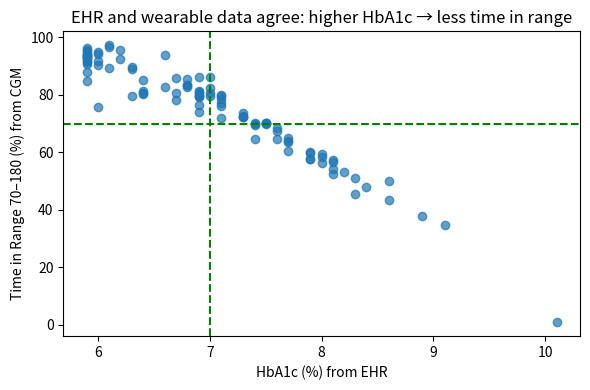
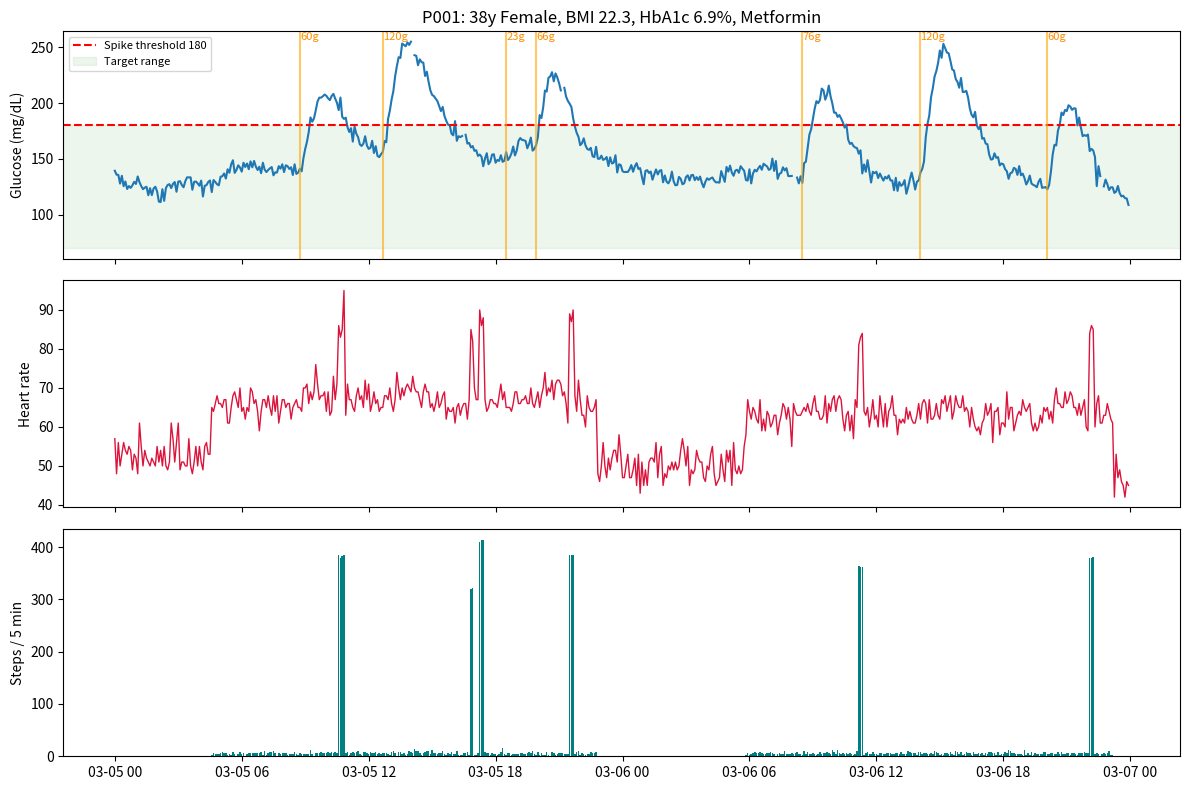

Write Python code to recreate these figures, in order.
import numpy as np
import pandas as pd
import matplotlib.pyplot as plt

SEED = 42
rng = np.random.default_rng(SEED)

N_PATIENTS = 100          # how many virtual patients
N_DAYS = 14               # how many days of wearable data per patient
STEP_MIN = 5              # a CGM gives one reading every 5 minutes
SLOTS_PER_DAY = 24 * 60 // STEP_MIN   # = 288 readings per day
START_DATE = pd.Timestamp("2026-03-02")  # a Monday

print(f"We will create {N_PATIENTS} patients x {N_DAYS} days x {SLOTS_PER_DAY} readings/day "
      f"= {N_PATIENTS * N_DAYS * SLOTS_PER_DAY:,} wearable readings")

def generate_ehr(n, rng):
    rows = []
    for i in range(n):
        age = int(rng.integers(35, 76))
        sex = rng.choice(["Male", "Female"])
        bmi = float(np.clip(rng.normal(26.5, 4.0), 18.5, 40))
        years_with_diabetes = float(np.clip(rng.gamma(2.0, 3.0), 0.5, 25))
        tcf7l2 = int(rng.binomial(2, 0.30))              # genetic risk alleles
        family_history = bool(rng.random() < 0.45 + 0.10 * tcf7l2)

        hba1c = float(np.clip(6.3 + 0.06 * (bmi - 26) + 0.09 * years_with_diabetes
                              + 0.15 * tcf7l2 + rng.normal(0, 0.8), 5.9, 11.5))

        # Doctors escalate treatment as HbA1c rises
        if hba1c < 6.5:
            medication = rng.choice(["Lifestyle only", "Metformin"], p=[0.4, 0.6])
        elif hba1c < 8.0:
            medication = "Metformin"
        elif hba1c < 9.5:
            medication = rng.choice(["Metformin + DPP-4 inhibitor", "Metformin + SGLT2 inhibitor"])
        else:
            medication = rng.choice(["Metformin + Basal insulin", "Metformin + SGLT2 inhibitor"], p=[0.6, 0.4])

        systolic_bp = float(np.clip(118 + 0.45 * (age - 35) + 0.8 * (bmi - 24) + rng.normal(0, 10), 95, 190))
        diastolic_bp = float(np.clip(0.55 * systolic_bp + rng.normal(8, 6), 60, 115))
        ldl = float(np.clip(rng.normal(115, 30), 50, 220))
        hdl = float(np.clip(rng.normal(44 if sex == "Male" else 50, 8) - 0.3 * (bmi - 24), 25, 80))
        triglycerides = float(np.clip(rng.lognormal(np.log(140 + 5 * (bmi - 24)), 0.3), 60, 500))
        creatinine = float(np.clip(rng.normal(0.95 if sex == "Male" else 0.75, 0.15)
                                   + 0.004 * (age - 35) + 0.01 * years_with_diabetes, 0.5, 2.2))

        diagnoses = ["Type 2 Diabetes"]
        if systolic_bp >= 140 or rng.random() < 0.10:
            diagnoses.append("Hypertension")
        if ldl >= 130 or triglycerides >= 200:
            diagnoses.append("Dyslipidemia")
        if bmi >= 27.5:
            diagnoses.append("Obesity")
        if years_with_diabetes > 10 and rng.random() < 0.3:
            diagnoses.append("Peripheral neuropathy")

        rows.append(dict(
            patient_id=f"P{i + 1:03d}", age=age, sex=sex, bmi=round(bmi, 1),
            years_with_diabetes=round(years_with_diabetes, 1), hba1c_pct=round(hba1c, 1),
            tcf7l2_risk_alleles=tcf7l2, family_history_diabetes=family_history,
            medication=medication, systolic_bp=round(systolic_bp), diastolic_bp=round(diastolic_bp),
            ldl_mg_dl=round(ldl), hdl_mg_dl=round(hdl), triglycerides_mg_dl=round(triglycerides),
            creatinine_mg_dl=round(creatinine, 2), past_diagnoses="; ".join(diagnoses),
            activity_level=rng.choice(["Low", "Moderate", "High"], p=[0.45, 0.40, 0.15]),
            diet_pattern=rng.choice(["Rice-dominant", "Wheat-dominant", "Mixed"], p=[0.40, 0.35, 0.25]),
        ))
    return pd.DataFrame(rows)

ehr = generate_ehr(N_PATIENTS, rng)
ehr.head()

MED_BOOST = {"Lifestyle only": 1.00, "Metformin": 1.15,
             "Metformin + DPP-4 inhibitor": 1.25, "Metformin + SGLT2 inhibitor": 1.30,
             "Metformin + Basal insulin": 1.40}

def hidden_physiology(p, rng):
    impairment = 1 + 0.04 * (p.bmi - 22) + 0.12 * (p.hba1c_pct - 6) + 0.02 * p.years_with_diabetes
    return dict(
        insulin_sensitivity=0.022 / impairment * MED_BOOST[p.medication] * rng.lognormal(0, 0.15),
        carb_sensitivity=2.8 * (1 + 0.10 * (p.hba1c_pct - 6)) * rng.lognormal(0, 0.15),
        dawn_amplitude=max(0.0, rng.normal(8 + 4 * (p.hba1c_pct - 6), 5)),
        sleep_trait=rng.choice(["Good", "Fair", "Poor"], p=[0.40, 0.35, 0.25]),
        walk_habit={"Low": 0.10, "Moderate": 0.30, "High": 0.60}[p.activity_level] * rng.uniform(0.6, 1.4),
        resting_hr=float(np.clip(64 + 0.35 * (p.bmi - 22) - {"Low": 0, "Moderate": 2, "High": 6}[p.activity_level]
                                 + rng.normal(0, 4), 52, 92)),
        target_mean_glucose=28.7 * p.hba1c_pct - 46.7,
    )

hidden = {p.patient_id: hidden_physiology(p, rng) for p in ehr.itertuples()}
pd.DataFrame(hidden).T.head()

def gamma_absorption(carbs_g, tau_min, n_slots=48):
    """How carbs enter the blood over ~4 hours after a meal (grams per 5-min slot)."""
    t = np.arange(n_slots) * STEP_MIN + STEP_MIN / 2
    return carbs_g * t / tau_min ** 2 * np.exp(-t / tau_min) * STEP_MIN

def slot(day, hour):
    return int(round((day * 24 + hour) * 60 / STEP_MIN))

def simulate_lifestyle(p, h, rng):
    T = N_DAYS * SLOTS_PER_DAY
    carb_abs = np.zeros(T + 60)          # carbs entering the blood, per slot
    carbs_logged = np.zeros(T)
    steps = np.zeros(T)
    stage = np.array([""] * T, dtype=object)
    nights = []

    sleep_mean = {"Good": 7.3, "Fair": 6.5, "Poor": 5.6}[h["sleep_trait"]]
    deep_scale = {"Good": 1.0, "Fair": 0.85, "Poor": 0.65}[h["sleep_trait"]]
    awake_p = {"Good": 0.03, "Fair": 0.06, "Poor": 0.10}[h["sleep_trait"]]
    tau_diet = {"Rice-dominant": 30, "Wheat-dominant": 40, "Mixed": 35}[p.diet_pattern]
    base_steps = {"Low": 6, "Moderate": 11, "High": 16}[p.activity_level]
    morning_walk_p = {"Low": 0.08, "Moderate": 0.30, "High": 0.60}[p.activity_level]

    # ---- Sleep: night n runs from evening of day n to morning of day n+1 ----
    wake_hours = {}
    for n in range(-1, N_DAYS):
        weekend = (START_DATE + pd.Timedelta(days=n + 1)).dayofweek >= 5
        duration = float(np.clip(rng.normal(sleep_mean + (0.5 if weekend else 0), 0.8), 3.5, 10))
        bed = 23.0 + rng.normal(0, 0.6) + (0.4 if weekend else 0)
        wake = bed + duration - 24                       # hour on next morning
        wake_hours[n + 1] = wake
        s0, s1 = slot(n, bed), slot(n, bed + duration)
        awake_slots, deep_slots, total = 0, 0, 0
        for s in range(max(s0, 0), min(s1, T)):
            m = (s - s0) * STEP_MIN
            cycle, pos = m // 90, (m % 90) / 90
            deep_w = max(0.0, 0.55 - 0.13 * cycle) * deep_scale if 0.1 < pos < 0.6 else 0.02
            rem_w = min(0.6, 0.20 + 0.08 * cycle) if pos >= 0.6 else 0.03
            r = rng.random()
            if r < awake_p:
                st = "Awake"
            elif r < awake_p + deep_w:
                st = "Deep"
            elif r < awake_p + deep_w + rem_w:
                st = "REM"
            else:
                st = "Light"
            stage[s] = st
            total += 1
            awake_slots += st == "Awake"
            deep_slots += st == "Deep"
        if n + 1 < N_DAYS:
            nights.append(dict(day=n + 1, sleep_hours=duration,
                               sleep_efficiency=1 - awake_p if total == 0 else 1 - awake_slots / total,
                               deep_pct=0 if total == 0 else deep_slots / total))

    asleep = stage != ""

    # ---- Meals, activity, stress ----
    stress = np.ones(N_DAYS)
    for d in range(N_DAYS):
        weekend = (START_DATE + pd.Timedelta(days=d)).dayofweek >= 5
        celebration = rng.random() < 0.07
        if rng.random() < 0.05:
            stress[d] = rng.uniform(0.70, 0.85)
        size = (1.15 if weekend else 1.0) * (1.10 if p.diet_pattern == "Rice-dominant" else 1.0)
        wake = wake_hours[d]

        meals = [
            (max(wake + 0.5, rng.normal(8.2 + (0.7 if weekend else 0), 0.5)), rng.uniform(35, 70), True),
            (rng.normal(13.5, 0.7), rng.uniform(60, 115), True),
            (rng.normal(17.5, 0.6), rng.uniform(15, 40), rng.random() < 0.65),   # chai + snack
            (rng.normal(21.0, 0.7), rng.uniform(55, 105), True),
        ]
        if celebration:
            meals.append((rng.normal(19.0, 1.0), rng.uniform(30, 60), True))    # sweets
        for i, (hour, carbs, happens) in enumerate(meals):
            if not happens:
                continue
            carbs *= size
            s = slot(d, hour)
            tau = tau_diet * rng.uniform(0.8, 1.25) * (0.8 if i == 4 else 1.0)
            carb_abs[s:s + 48] += gamma_absorption(carbs, tau)
            if rng.random() < 0.85:                                              # patient logs the meal
                carbs_logged[s] += round(carbs * rng.uniform(0.8, 1.2))
            if i in (1, 3) and rng.random() < h["walk_habit"]:                    # post-meal walk
                w0 = s + int(rng.integers(2, 6))
                steps[w0:w0 + int(rng.integers(3, 7))] += rng.uniform(350, 550)

        if rng.random() < morning_walk_p:
            w0 = slot(d, wake + rng.uniform(0.3, 1.0))
            steps[w0:w0 + int(rng.integers(5, 10))] += rng.uniform(400, 600)

    awake_day = ~asleep
    steps += np.where(awake_day, rng.poisson(base_steps, T), 0)
    bouts = awake_day & (rng.random(T) < 0.008)
    for s in np.where(bouts)[0]:
        steps[s:s + int(rng.integers(2, 5))] += rng.uniform(300, 500)
    steps[asleep] = 0

    return dict(carb_abs=carb_abs[:T], carbs_logged=carbs_logged, steps=np.round(steps),
                stage=stage, asleep=asleep, nights=pd.DataFrame(nights), stress=stress)

def simulate_glucose(p, h, life, rng):
    T = N_DAYS * SLOTS_PER_DAY
    hours = (np.arange(T) * STEP_MIN / 60) % 24
    day = np.arange(T) // SLOTS_PER_DAY

    sleep_by_day = life["nights"].set_index("day")["sleep_hours"].reindex(range(N_DAYS)).fillna(7).values
    sleep_factor = 1 - 0.06 * np.clip(7 - sleep_by_day, 0, None)                 # short sleep → resistance
    recent_steps = pd.Series(life["steps"]).rolling(6, min_periods=1).sum().values  # last 30 min
    activity = np.clip(recent_steps / 2500, 0, 1)

    clearance = h["insulin_sensitivity"] * sleep_factor[day] * life["stress"][day] * (1 + 1.2 * activity)
    rise = h["carb_sensitivity"] * life["carb_abs"]

    x = np.zeros(T)
    for t in range(1, T):
        x[t] = x[t - 1] + rise[t] - STEP_MIN * clearance[t] * x[t - 1]

    dawn = h["dawn_amplitude"] * np.exp(-0.5 * ((hours - 6.5) / 1.0) ** 2)
    drift = np.zeros(T)
    for t in range(1, T):
        drift[t] = 0.99 * drift[t - 1] + rng.normal(0, 1.2)

    shape = x + dawn + drift
    baseline = max(80.0, h["target_mean_glucose"] - shape.mean())            # calibrate to HbA1c
    true_glucose = np.clip(baseline + shape, 40, 400)

    cgm = true_glucose + rng.normal(0, 4, T)                                    # sensor noise
    cgm[rng.random(T) < 0.01] = np.nan                                          # random dropouts
    for _ in range(int(rng.integers(0, 3))):                                    # longer signal gaps
        g0 = int(rng.integers(0, T - 40))
        cgm[g0:g0 + int(rng.integers(6, 36))] = np.nan
    return np.round(cgm, 1), true_glucose, baseline

def simulate_heart(p, h, life, rng):
    T = N_DAYS * SLOTS_PER_DAY
    day = np.arange(T) // SLOTS_PER_DAY
    stage = life["stage"]
    nights = life["nights"].set_index("day").reindex(range(N_DAYS))
    poor_night = (nights["sleep_hours"].fillna(7).values < 6).astype(float)

    hr = np.full(T, h["resting_hr"] + 8.0)
    hr[stage == "Light"] = h["resting_hr"] - 5
    hr[stage == "REM"] = h["resting_hr"] - 2
    hr[stage == "Deep"] = h["resting_hr"] - 9
    hr[stage == "Awake"] = h["resting_hr"]
    hr += np.clip(life["steps"] / 500 * 28, 0, 45)
    hr += 3 * np.clip(pd.Series(life["carb_abs"]).values / 3, 0, 1)
    hr += 3 * poor_night[day] + rng.normal(0, 2.5, T)
    hr = np.round(np.clip(hr, 42, 180))

    base_hrv = 48 - 0.45 * (p.age - 35) - 0.6 * (p.bmi - 22) - 1.5 * (p.hba1c_pct - 6) \
               - 0.3 * p.years_with_diabetes
    base_hrv = max(12.0, base_hrv + rng.normal(0, 4))
    n = life["nights"]
    hrv = base_hrv * np.sqrt(n["sleep_hours"] / 7.5) * (0.85 + 0.3 * n["deep_pct"] / 0.2).clip(0.8, 1.2) \
          * rng.lognormal(0, 0.12, len(n))
    return hr, np.round(hrv.values, 1)

ts_frames, daily_frames, truth = [], [], {}
timestamps = pd.date_range(START_DATE, periods=N_DAYS * SLOTS_PER_DAY, freq=f"{STEP_MIN}min")

for p in ehr.itertuples():
    h = hidden[p.patient_id]
    life = simulate_lifestyle(p, h, rng)
    cgm, true_glucose, baseline = simulate_glucose(p, h, life, rng)
    hr, hrv = simulate_heart(p, h, life, rng)
    truth[p.patient_id] = true_glucose

    ts_frames.append(pd.DataFrame(dict(
        patient_id=p.patient_id, timestamp=timestamps, cgm_glucose_mg_dl=cgm,
        heart_rate_bpm=hr, steps=life["steps"].astype(int),
        sleep_stage=np.where(life["stage"] == "", "Not asleep", life["stage"]),
        carbs_logged_g=life["carbs_logged"].astype(int))))

    n = life["nights"]
    daily_steps = life["steps"].reshape(N_DAYS, SLOTS_PER_DAY).sum(axis=1)
    daily_frames.append(pd.DataFrame(dict(
        patient_id=p.patient_id, date=[(START_DATE + pd.Timedelta(days=int(d))).date() for d in n["day"]],
        sleep_hours=n["sleep_hours"].round(2), sleep_efficiency_pct=(100 * n["sleep_efficiency"]).round(1),
        deep_sleep_pct=(100 * n["deep_pct"]).round(1), overnight_hrv_rmssd_ms=hrv,
        total_steps=daily_steps[n["day"].values].astype(int))))

wearables = pd.concat(ts_frames, ignore_index=True)
daily = pd.concat(daily_frames, ignore_index=True)

# Fasting glucose in the EHR = average glucose between 6 and 7 am (consistent with wearable data)
fasting = wearables[wearables.timestamp.dt.hour == 6].groupby("patient_id").cgm_glucose_mg_dl.mean()
ehr["fasting_glucose_mg_dl"] = ehr.patient_id.map(fasting).round().astype(int)

ehr.to_csv("ehr_patients.csv", index=False)
wearables.to_csv("wearable_timeseries.csv", index=False)
daily.to_csv("daily_summary.csv", index=False)
print("Saved:", ehr.shape, wearables.shape, daily.shape)

g = wearables.groupby("patient_id").cgm_glucose_mg_dl
check = ehr[["patient_id", "hba1c_pct", "medication"]].copy()
check["cgm_mean"] = check.patient_id.map(g.mean()).round(1)
check["eAG_from_hba1c"] = (28.7 * check.hba1c_pct - 46.7).round(1)
check["time_in_range_pct"] = check.patient_id.map(g.apply(lambda s: ((s >= 70) & (s <= 180)).mean() * 100)).round(1)
check["time_above_180_pct"] = check.patient_id.map(g.apply(lambda s: (s > 180).mean() * 100)).round(1)

print("Average Time-in-Range by HbA1c band:")
print(check.groupby(pd.cut(check.hba1c_pct, [5.8, 6.5, 7.0, 8.0, 9.0, 12]), observed=True)
      [["time_in_range_pct", "time_above_180_pct"]].mean().round(1))
print("\nCorrelation HbA1c vs Time-in-Range:", round(check.hba1c_pct.corr(check.time_in_range_pct), 2), "(should be strongly negative)")
print("Median daily steps:", int(daily.total_steps.median()))
print("Median sleep hours:", round(daily.sleep_hours.median(), 1))
print(f"Missing CGM readings: {wearables.cgm_glucose_mg_dl.isna().mean() * 100:.1f}% (realistic sensor gaps)")

fig, ax = plt.subplots(figsize=(6, 4))
ax.scatter(check.hba1c_pct, check.time_in_range_pct, alpha=0.7)
ax.axhline(70, ls="--", c="green"); ax.axvline(7, ls="--", c="green")
ax.set_xlabel("HbA1c (%) from EHR"); ax.set_ylabel("Time in Range 70–180 (%) from CGM")
ax.set_title("EHR and wearable data agree: higher HbA1c → less time in range")
plt.tight_layout(); plt.show()

def plot_patient(pid, days=2, start_day=3):
    d = wearables[wearables.patient_id == pid]
    d = d[(d.timestamp >= START_DATE + pd.Timedelta(days=start_day)) &
          (d.timestamp < START_DATE + pd.Timedelta(days=start_day + days))]
    info = ehr[ehr.patient_id == pid].iloc[0]
    fig, axes = plt.subplots(3, 1, figsize=(12, 8), sharex=True)
    axes[0].plot(d.timestamp, d.cgm_glucose_mg_dl, lw=1.5)
    axes[0].axhline(180, c="red", ls="--", label="Spike threshold 180")
    axes[0].axhspan(70, 180, color="green", alpha=0.07, label="Target range")
    for t, c in d[d.carbs_logged_g > 0][["timestamp", "carbs_logged_g"]].values:
        axes[0].axvline(t, c="orange", alpha=0.6)
        axes[0].text(t, axes[0].get_ylim()[1] * 0.97, f"{c}g", fontsize=8, color="darkorange")
    axes[0].set_ylabel("Glucose (mg/dL)"); axes[0].legend(loc="upper left", fontsize=8)
    axes[0].set_title(f"{pid}: {info.age}y {info.sex}, BMI {info.bmi}, HbA1c {info.hba1c_pct}%, {info.medication}")
    axes[1].plot(d.timestamp, d.heart_rate_bpm, c="crimson", lw=1); axes[1].set_ylabel("Heart rate")
    axes[2].bar(d.timestamp, d.steps, width=0.003, color="teal"); axes[2].set_ylabel("Steps / 5 min")
    plt.tight_layout(); plt.show()

plot_patient("P001")

try:
    from google.colab import files
    for f in ["ehr_patients.csv", "daily_summary.csv", "wearable_timeseries.csv"]:
        files.download(f)
except ImportError:
    print("Not running in Colab — files are saved in the current folder.")
